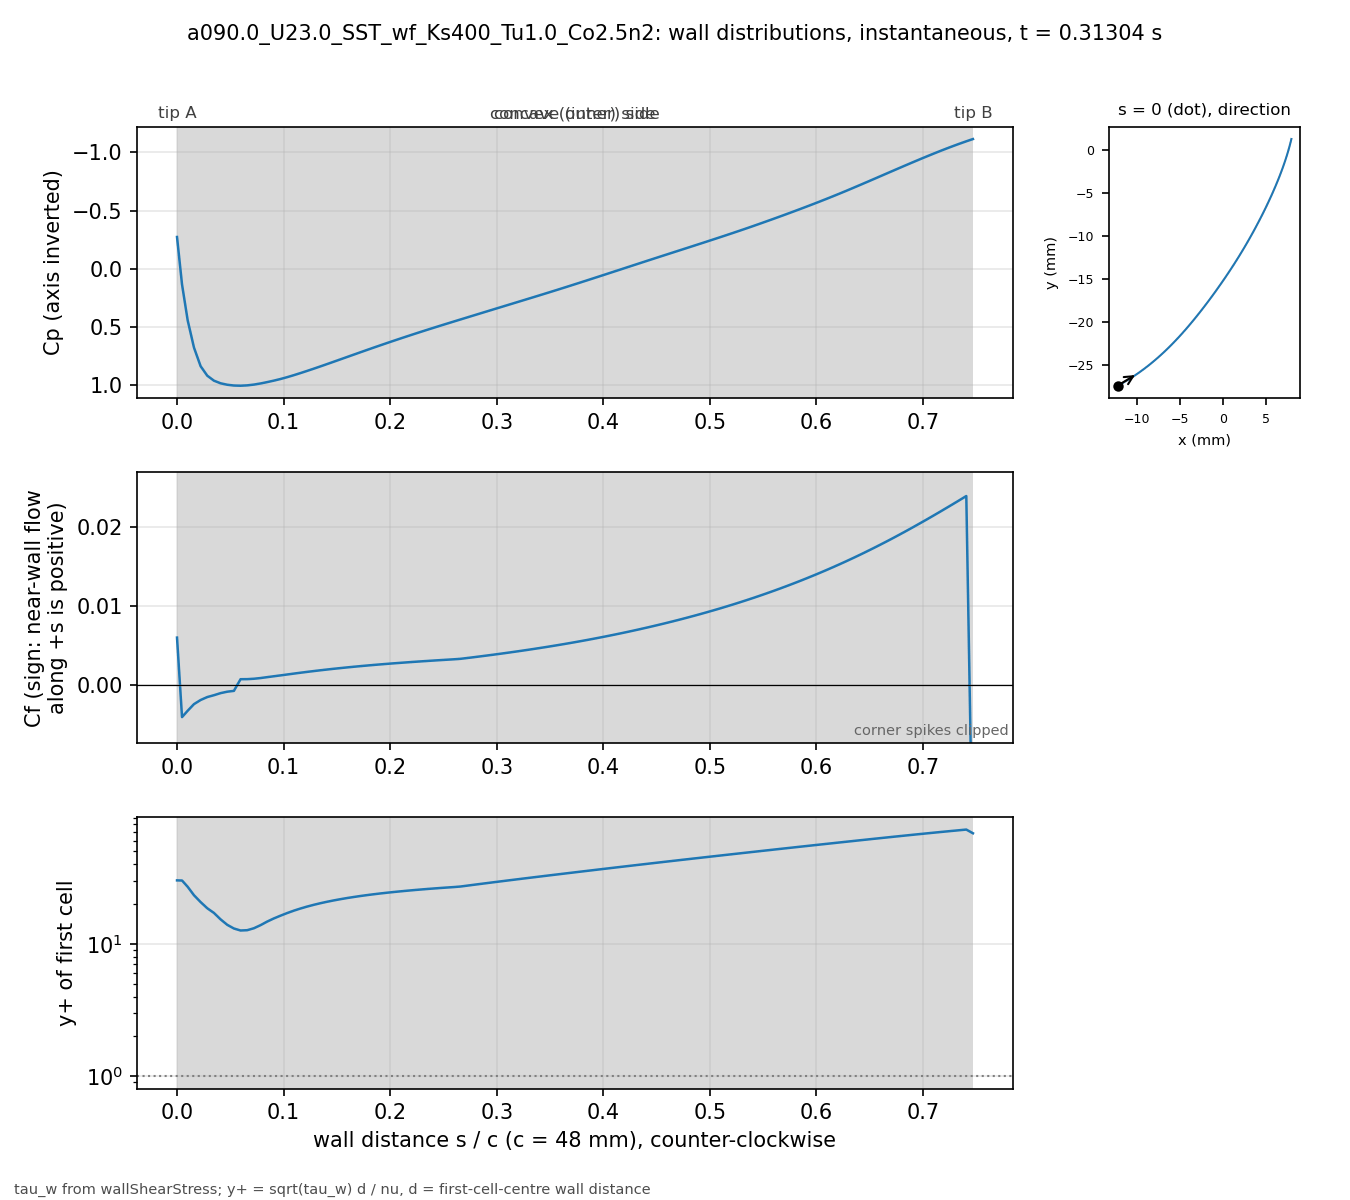

The data file committed next to this chart (first rows):
# a090.0_U23.0_SST_wf_Ks400_Tu1.0_Co2.5n…, p_inf=0; Cf signed by near-wall flow dir…
patch, s_over_c, x_m, y_m, Cp, Cf, yplus, d_first_m
blade, 0.000000, -0.01227, -0.02739, -0.2731, 0.006002, 30.2, 0.0003633
blade, 0.004708, -0.01207, -0.02729, 0.1346, -0.0041, 30.14, 0.0004387
blade, 0.01001, -0.01185, -0.02716, 0.4426, -0.003292, 27, 0.0004388
blade, 0.01593, -0.0116, -0.02702, 0.6762, -0.002452, 23.32, 0.000439
blade, 0.02215, -0.01134, -0.02687, 0.8357, -0.001928, 20.71, 0.0004396
blade, 0.0284, -0.01108, -0.02672, 0.9172, -0.001553, 18.6, 0.0004399
blade, 0.03464, -0.01083, -0.02656, 0.96, -0.001319, 17.14, 0.00044
blade, 0.04089, -0.01058, -0.0264, 0.9824, -0.001054, 15.33, 0.00044
blade, 0.04714, -0.01033, -0.02624, 0.995, -0.0008722, 13.94, 0.00044
blade, 0.05339, -0.01008, -0.02607, 1.002, -0.0007673, 13.07, 0.00044
blade, 0.05964, -0.00983, -0.0259, 1.003, 0.0007158, 12.63, 0.00044
blade, 0.06588, -0.009586, -0.02573, 1, 0.0007233, 12.7, 0.00044
blade, 0.07213, -0.009343, -0.02555, 0.9937, 0.0007738, 13.13, 0.00044
blade, 0.07838, -0.009103, -0.02537, 0.984, 0.0008617, 13.86, 0.00044
blade, 0.08463, -0.008865, -0.02519, 0.9723, 0.0009764, 14.75, 0.00044
blade, 0.09088, -0.00863, -0.025, 0.9597, 0.001089, 15.58, 0.00044
blade, 0.09712, -0.008396, -0.02481, 0.9457, 0.001199, 16.34, 0.00044
blade, 0.1034, -0.008164, -0.02462, 0.93, 0.001313, 17.1, 0.00044
blade, 0.1096, -0.007935, -0.02443, 0.9128, 0.001427, 17.83, 0.00044
blade, 0.1159, -0.007708, -0.02423, 0.8948, 0.001538, 18.51, 0.00044
blade, 0.1221, -0.007482, -0.02404, 0.8761, 0.001646, 19.15, 0.00044
blade, 0.1284, -0.007259, -0.02384, 0.8569, 0.00175, 19.75, 0.00044
blade, 0.1346, -0.007038, -0.02363, 0.8373, 0.00185, 20.3, 0.00044
blade, 0.1409, -0.006819, -0.02343, 0.8174, 0.001946, 20.82, 0.00044
blade, 0.1471, -0.006602, -0.02322, 0.7973, 0.002039, 21.32, 0.00044
blade, 0.1534, -0.006387, -0.02301, 0.7771, 0.002128, 21.78, 0.00044
blade, 0.1596, -0.006173, -0.0228, 0.7568, 0.002214, 22.21, 0.00044
blade, 0.1659, -0.005962, -0.02259, 0.7365, 0.002297, 22.62, 0.00044
blade, 0.1721, -0.005752, -0.02237, 0.7163, 0.002376, 23.01, 0.00044
blade, 0.1784, -0.005545, -0.02216, 0.6962, 0.002453, 23.38, 0.00044
blade, 0.1846, -0.005339, -0.02194, 0.6762, 0.002526, 23.73, 0.00044
blade, 0.1908, -0.005135, -0.02172, 0.6564, 0.002597, 24.06, 0.00044
blade, 0.1971, -0.004932, -0.0215, 0.6368, 0.002665, 24.37, 0.00044
blade, 0.2033, -0.004732, -0.02128, 0.6175, 0.002731, 24.67, 0.00044
blade, 0.2096, -0.004532, -0.02105, 0.5984, 0.002795, 24.95, 0.00044
blade, 0.2158, -0.004335, -0.02083, 0.5795, 0.002857, 25.23, 0.00044
blade, 0.2221, -0.004139, -0.0206, 0.5608, 0.002917, 25.5, 0.00044
blade, 0.2283, -0.003944, -0.02037, 0.5423, 0.002975, 25.75, 0.00044
blade, 0.2346, -0.003751, -0.02014, 0.5241, 0.003032, 25.99, 0.00044
blade, 0.2408, -0.00356, -0.01991, 0.506, 0.003087, 26.23, 0.00044
blade, 0.2471, -0.003369, -0.01968, 0.4882, 0.00314, 26.45, 0.00044
blade, 0.2533, -0.00318, -0.01945, 0.4705, 0.003192, 26.67, 0.00044
blade, 0.2596, -0.002992, -0.01921, 0.4529, 0.003243, 26.88, 0.00044
blade, 0.2658, -0.002805, -0.01898, 0.4354, 0.003303, 27.13, 0.00044
blade, 0.2721, -0.002619, -0.01874, 0.4178, 0.003405, 27.54, 0.00044
blade, 0.2783, -0.002435, -0.01851, 0.4004, 0.003509, 27.96, 0.00044
blade, 0.2846, -0.002251, -0.01827, 0.3829, 0.003615, 28.38, 0.00044
blade, 0.2908, -0.002069, -0.01803, 0.3654, 0.003724, 28.8, 0.00044
blade, 0.2971, -0.001888, -0.01779, 0.348, 0.003835, 29.23, 0.00044
blade, 0.3033, -0.001707, -0.01755, 0.3305, 0.003948, 29.66, 0.00044
blade, 0.3096, -0.001528, -0.01731, 0.3131, 0.004064, 30.09, 0.00044
blade, 0.3158, -0.00135, -0.01707, 0.2957, 0.004183, 30.53, 0.00044
blade, 0.3221, -0.001173, -0.01683, 0.2783, 0.004304, 30.97, 0.00044
blade, 0.3283, -0.0009966, -0.01659, 0.2609, 0.004428, 31.41, 0.00044
blade, 0.3346, -0.0008214, -0.01634, 0.2434, 0.004556, 31.86, 0.00044
blade, 0.3408, -0.0006472, -0.0161, 0.2259, 0.004686, 32.31, 0.00044
blade, 0.3471, -0.000474, -0.01585, 0.2082, 0.004819, 32.77, 0.00044
blade, 0.3533, -0.0003018, -0.01561, 0.1905, 0.004956, 33.23, 0.00044
blade, 0.3595, -0.0001305, -0.01536, 0.1726, 0.005096, 33.7, 0.00044
... 62 more rows
